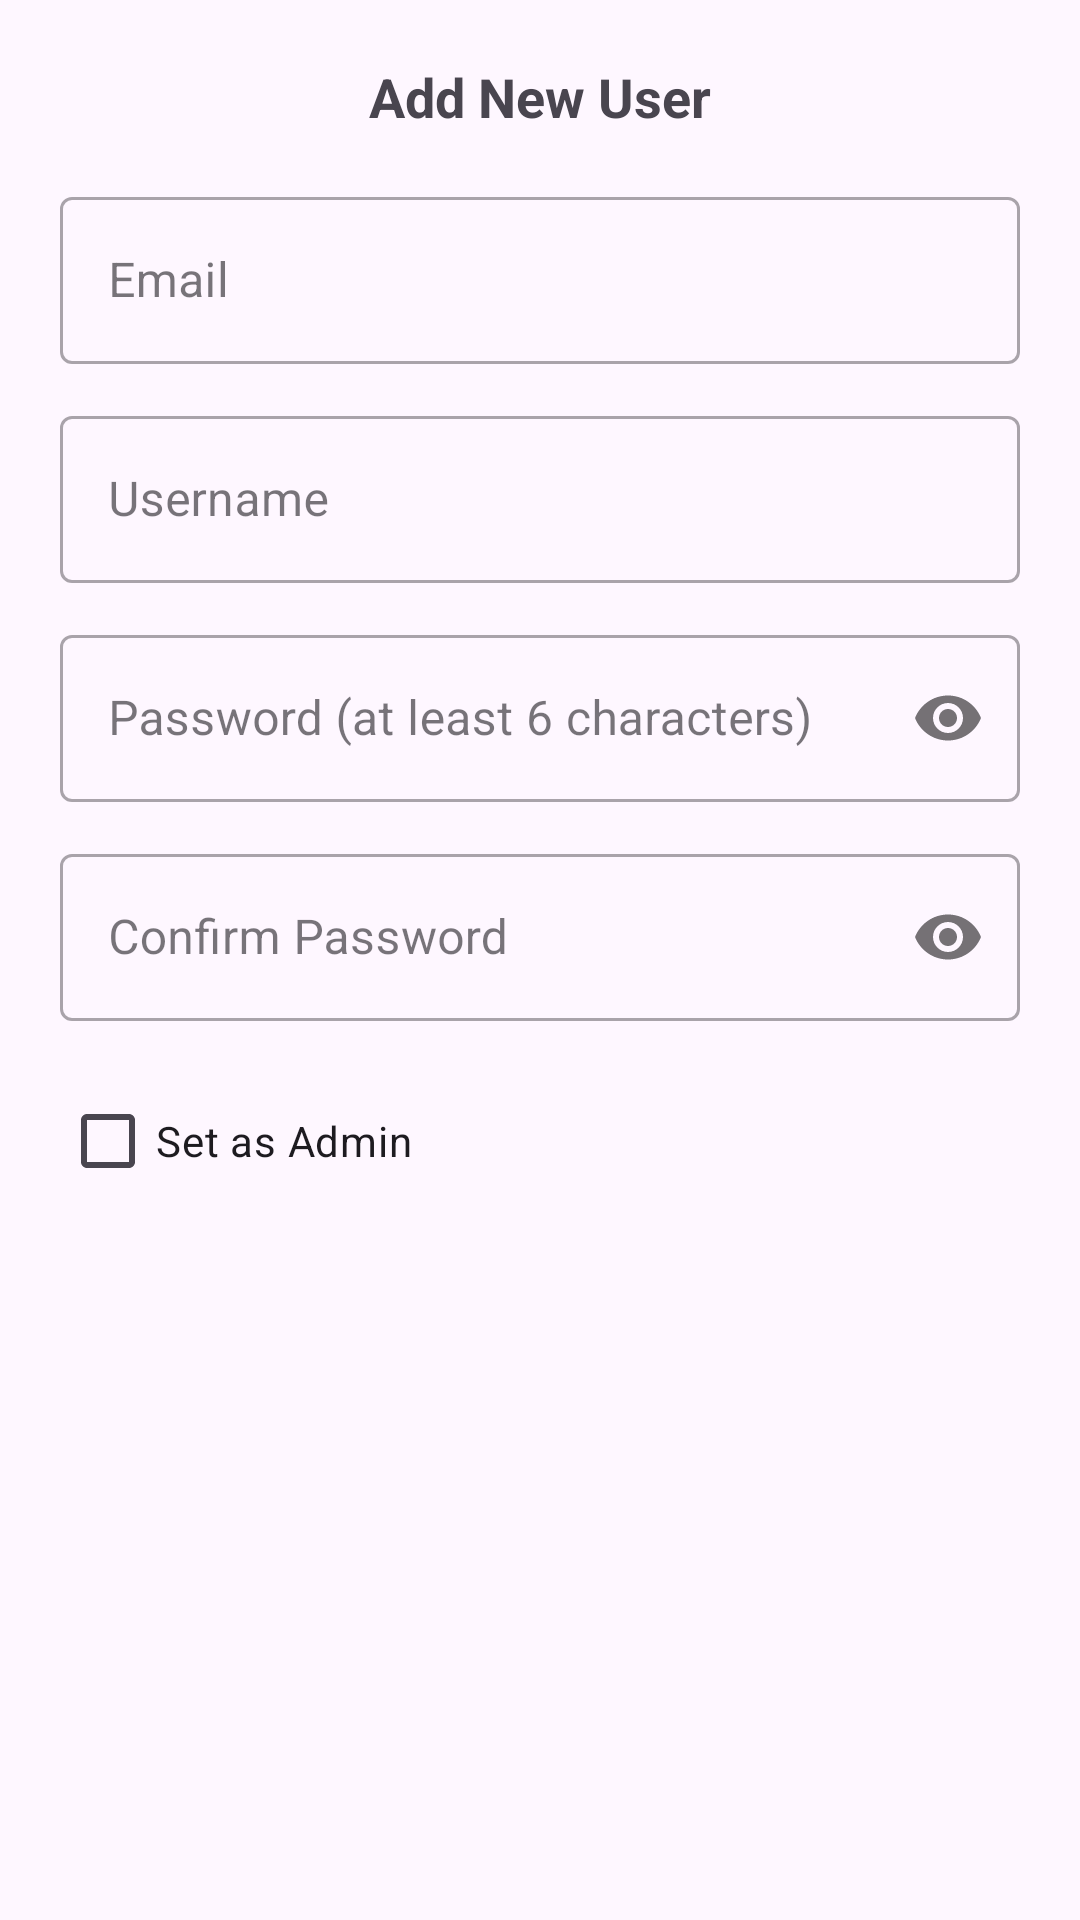

The Android layout XML behind this screen, and the referenced resources:
<!-- AndroidManifest.xml: application theme Theme.AutoVoice -->
<!-- res/layout/dialog_add_user.xml -->
<?xml version="1.0" encoding="utf-8"?>
<LinearLayout xmlns:android="http://schemas.android.com/apk/res/android"
    xmlns:app="http://schemas.android.com/apk/res-auto"
    android:orientation="vertical"
    android:layout_width="match_parent"
    android:layout_height="wrap_content"
    android:padding="20dp">

    <TextView
        android:layout_width="wrap_content"
        android:layout_height="wrap_content"
        android:text="Add New User"
        android:textSize="18sp"
        android:textStyle="bold"
        android:layout_gravity="center_horizontal"
        android:layout_marginBottom="16dp"/>

    <com.google.android.material.textfield.TextInputLayout
        android:layout_width="match_parent"
        android:layout_height="wrap_content"
        android:layout_marginBottom="12dp"
        style="@style/Widget.MaterialComponents.TextInputLayout.OutlinedBox"
        android:hint="Email">

        <com.google.android.material.textfield.TextInputEditText
            android:id="@+id/et_dialog_email"
            android:layout_width="match_parent"
            android:layout_height="wrap_content"
            android:inputType="textEmailAddress" />
    </com.google.android.material.textfield.TextInputLayout>

    <com.google.android.material.textfield.TextInputLayout
        android:layout_width="match_parent"
        android:layout_height="wrap_content"
        android:layout_marginBottom="12dp"
        style="@style/Widget.MaterialComponents.TextInputLayout.OutlinedBox"
        android:hint="Username">

        <com.google.android.material.textfield.TextInputEditText
            android:id="@+id/et_dialog_username"
            android:layout_width="match_parent"
            android:layout_height="wrap_content"
            android:inputType="text" />
    </com.google.android.material.textfield.TextInputLayout>

    <com.google.android.material.textfield.TextInputLayout
        android:layout_width="match_parent"
        android:layout_height="wrap_content"
        android:layout_marginBottom="12dp"
        app:passwordToggleEnabled="true"
        style="@style/Widget.MaterialComponents.TextInputLayout.OutlinedBox"
        android:hint="Password (at least 6 characters)">

        <com.google.android.material.textfield.TextInputEditText
            android:id="@+id/et_dialog_password"
            android:layout_width="match_parent"
            android:layout_height="wrap_content"
            android:inputType="textPassword" />
    </com.google.android.material.textfield.TextInputLayout>

    <com.google.android.material.textfield.TextInputLayout
        android:layout_width="match_parent"
        android:layout_height="wrap_content"
        android:layout_marginBottom="16dp"
        app:passwordToggleEnabled="true"
        style="@style/Widget.MaterialComponents.TextInputLayout.OutlinedBox"
        android:hint="Confirm Password">

        <com.google.android.material.textfield.TextInputEditText
            android:id="@+id/et_dialog_confirm_password"
            android:layout_width="match_parent"
            android:layout_height="wrap_content"
            android:inputType="textPassword" />
    </com.google.android.material.textfield.TextInputLayout>

    <CheckBox
        android:id="@+id/cb_dialog_is_admin"
        android:layout_width="wrap_content"
        android:layout_height="wrap_content"
        android:text="Set as Admin"
        android:layout_marginBottom="16dp"/>

</LinearLayout>
<!-- resources referenced by this layout -->
<resources>
  <style name="Theme.AutoVoice" parent="Base.Theme.AutoVoice" />
  <style name="Base.Theme.AutoVoice" parent="Theme.Material3.DayNight.NoActionBar">
          
          
      </style>
</resources>
